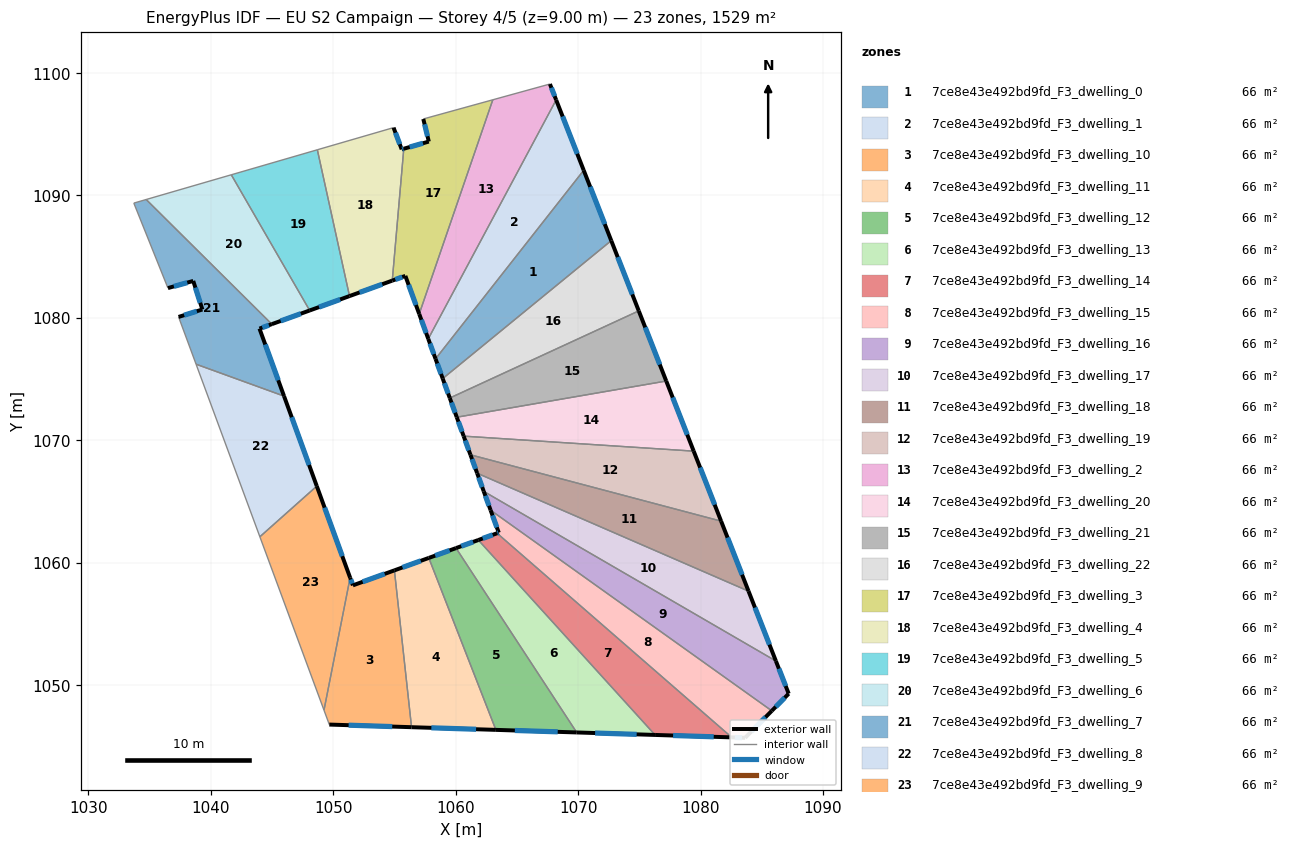
=== STOREY PLAN SPEC (per zone: floor XY polygon, exterior-wall plan segments, windows/doors) ===
zone 1: 7ce8e43e492bd9fd_F3_dwelling_0  (66.5 m²)
  floor: (1070.46, 1092.05) (1072.71, 1086.31) (1058.94, 1075.04) (1058.35, 1076.65)
  exterior wall: (1058.35, 1076.65) – (1058.94, 1075.04)  [1.7 m]
    window: (1058.49, 1076.27) – (1058.80, 1075.42)  [1.4 m²]
  exterior wall: (1072.71, 1086.31) – (1070.46, 1092.05)  [6.2 m]
    window: (1072.18, 1087.66) – (1070.99, 1090.70)  [5.2 m²]
  interior walls: 2
zone 2: 7ce8e43e492bd9fd_F3_dwelling_1  (66.5 m²)
  floor: (1068.21, 1097.80) (1070.46, 1092.05) (1058.35, 1076.65) (1057.76, 1078.29)
  exterior wall: (1057.76, 1078.29) – (1058.35, 1076.65)  [1.7 m]
    window: (1057.90, 1077.90) – (1058.22, 1077.03)  [1.5 m²]
  exterior wall: (1070.46, 1092.05) – (1068.21, 1097.80)  [6.2 m]
    window: (1069.93, 1093.40) – (1068.74, 1096.45)  [5.2 m²]
  interior walls: 2
zone 3: 7ce8e43e492bd9fd_F3_dwelling_10  (66.5 m²)
  floor: (1054.99, 1059.37) (1056.40, 1046.56) (1049.68, 1046.78) (1049.24, 1047.95) (1051.38, 1058.77) (1051.60, 1058.15)
  exterior wall: (1051.60, 1058.15) – (1051.38, 1058.77)  [0.7 m]
    window: (1051.55, 1058.29) – (1051.43, 1058.63)  [0.6 m²]
  exterior wall: (1054.99, 1059.37) – (1051.60, 1058.15)  [3.6 m]
    window: (1054.20, 1059.08) – (1052.40, 1058.43)  [3.0 m²]
  exterior wall: (1049.68, 1046.78) – (1056.40, 1046.56)  [6.7 m]
    window: (1051.25, 1046.72) – (1054.82, 1046.61)  [5.7 m²]
  interior walls: 3
zone 4: 7ce8e43e492bd9fd_F3_dwelling_11  (66.5 m²)
  floor: (1057.80, 1060.39) (1063.28, 1046.34) (1056.40, 1046.56) (1054.99, 1059.37)
  exterior wall: (1057.80, 1060.39) – (1054.99, 1059.37)  [3.0 m]
    window: (1057.14, 1060.15) – (1055.65, 1059.61)  [2.5 m²]
  exterior wall: (1056.40, 1046.56) – (1063.28, 1046.34)  [6.9 m]
    window: (1058.01, 1046.51) – (1061.67, 1046.39)  [5.8 m²]
  interior walls: 2
zone 5: 7ce8e43e492bd9fd_F3_dwelling_12  (66.5 m²)
  floor: (1060.03, 1061.19) (1069.88, 1046.13) (1063.28, 1046.34) (1057.80, 1060.39)
  exterior wall: (1060.03, 1061.19) – (1057.80, 1060.39)  [2.4 m]
    window: (1059.51, 1061.00) – (1058.33, 1060.58)  [2.0 m²]
  exterior wall: (1063.28, 1046.34) – (1069.89, 1046.13)  [6.6 m]
    window: (1064.83, 1046.29) – (1068.33, 1046.18)  [5.6 m²]
  interior walls: 2
zone 6: 7ce8e43e492bd9fd_F3_dwelling_13  (66.5 m²)
  floor: (1061.85, 1061.85) (1076.29, 1045.93) (1069.88, 1046.13) (1060.03, 1061.19)
  exterior wall: (1061.85, 1061.85) – (1060.03, 1061.19)  [1.9 m]
    window: (1061.42, 1061.70) – (1060.46, 1061.35)  [1.6 m²]
  exterior wall: (1069.89, 1046.13) – (1076.29, 1045.93)  [6.4 m]
    window: (1071.39, 1046.08) – (1074.78, 1045.98)  [5.4 m²]
  interior walls: 2
zone 7: 7ce8e43e492bd9fd_F3_dwelling_14  (66.5 m²)
  floor: (1082.55, 1045.73) (1076.29, 1045.93) (1061.85, 1061.85) (1063.38, 1062.40)
  exterior wall: (1063.38, 1062.40) – (1061.85, 1061.85)  [1.6 m]
    window: (1063.02, 1062.27) – (1062.21, 1061.98)  [1.4 m²]
  exterior wall: (1076.29, 1045.93) – (1082.55, 1045.73)  [6.3 m]
    window: (1077.76, 1045.88) – (1081.08, 1045.78)  [5.3 m²]
  interior walls: 2
zone 8: 7ce8e43e492bd9fd_F3_dwelling_15  (66.5 m²)
  floor: (1085.82, 1047.90) (1083.65, 1045.69) (1082.55, 1045.73) (1063.38, 1062.40) (1063.52, 1062.45) (1062.85, 1064.29)
  exterior wall: (1063.52, 1062.45) – (1063.38, 1062.40)  [0.1 m]
    window: (1063.49, 1062.44) – (1063.42, 1062.41)  [0.1 m²]
  exterior wall: (1062.85, 1064.29) – (1063.52, 1062.45)  [2.0 m]
    window: (1063.01, 1063.86) – (1063.36, 1062.88)  [1.6 m²]
  exterior wall: (1083.65, 1045.69) – (1085.82, 1047.90)  [3.1 m]
    window: (1084.16, 1046.21) – (1085.31, 1047.38)  [2.6 m²]
  exterior wall: (1082.55, 1045.73) – (1083.65, 1045.69)  [1.1 m]
    window: (1082.81, 1045.72) – (1083.39, 1045.70)  [0.9 m²]
  interior walls: 2
zone 9: 7ce8e43e492bd9fd_F3_dwelling_16  (66.5 m²)
  floor: (1086.16, 1051.97) (1087.20, 1049.30) (1085.82, 1047.90) (1062.85, 1064.29) (1062.29, 1065.82)
  exterior wall: (1062.29, 1065.82) – (1062.85, 1064.29)  [1.6 m]
    window: (1062.43, 1065.46) – (1062.72, 1064.65)  [1.4 m²]
  exterior wall: (1087.20, 1049.30) – (1086.16, 1051.97)  [2.9 m]
    window: (1086.96, 1049.92) – (1086.40, 1051.34)  [2.4 m²]
  exterior wall: (1085.82, 1047.90) – (1087.20, 1049.30)  [2.0 m]
    window: (1086.15, 1048.23) – (1086.88, 1048.97)  [1.7 m²]
  interior walls: 2
zone 10: 7ce8e43e492bd9fd_F3_dwelling_17  (66.5 m²)
  floor: (1083.92, 1057.67) (1086.16, 1051.97) (1062.29, 1065.82) (1061.75, 1067.31)
  exterior wall: (1061.75, 1067.31) – (1062.29, 1065.82)  [1.6 m]
    window: (1061.88, 1066.96) – (1062.17, 1066.17)  [1.3 m²]
  exterior wall: (1086.16, 1051.97) – (1083.92, 1057.67)  [6.1 m]
    window: (1085.63, 1053.31) – (1084.45, 1056.33)  [5.2 m²]
  interior walls: 2
zone 11: 7ce8e43e492bd9fd_F3_dwelling_18  (66.5 m²)
  floor: (1081.68, 1063.39) (1083.92, 1057.67) (1061.75, 1067.31) (1061.21, 1068.81)
  exterior wall: (1061.21, 1068.81) – (1061.75, 1067.31)  [1.6 m]
    window: (1061.33, 1068.46) – (1061.63, 1067.66)  [1.4 m²]
  exterior wall: (1083.92, 1057.67) – (1081.68, 1063.39)  [6.1 m]
    window: (1083.40, 1059.02) – (1082.21, 1062.05)  [5.2 m²]
  interior walls: 2
zone 12: 7ce8e43e492bd9fd_F3_dwelling_19  (66.5 m²)
  floor: (1079.44, 1069.11) (1081.68, 1063.39) (1061.21, 1068.81) (1060.65, 1070.34)
  exterior wall: (1060.65, 1070.34) – (1061.21, 1068.81)  [1.6 m]
    window: (1060.78, 1069.98) – (1061.08, 1069.17)  [1.4 m²]
  exterior wall: (1081.68, 1063.39) – (1079.44, 1069.11)  [6.1 m]
    window: (1081.16, 1064.73) – (1079.97, 1067.77)  [5.2 m²]
  interior walls: 2
zone 13: 7ce8e43e492bd9fd_F3_dwelling_2  (66.5 m²)
  floor: (1067.70, 1099.10) (1068.21, 1097.80) (1057.76, 1078.29) (1057.02, 1080.32) (1063.03, 1097.81)
  exterior wall: (1057.02, 1080.32) – (1057.76, 1078.29)  [2.2 m]
    window: (1057.19, 1079.84) – (1057.59, 1078.76)  [1.8 m²]
  exterior wall: (1068.21, 1097.80) – (1067.70, 1099.10)  [1.4 m]
    window: (1068.09, 1098.11) – (1067.82, 1098.79)  [1.2 m²]
  interior walls: 3
zone 14: 7ce8e43e492bd9fd_F3_dwelling_20  (66.5 m²)
  floor: (1077.20, 1074.84) (1079.44, 1069.11) (1060.65, 1070.34) (1060.09, 1071.88)
  exterior wall: (1060.09, 1071.88) – (1060.65, 1070.34)  [1.6 m]
    window: (1060.22, 1071.52) – (1060.52, 1070.70)  [1.4 m²]
  exterior wall: (1079.44, 1069.11) – (1077.20, 1074.84)  [6.2 m]
    window: (1078.92, 1070.46) – (1077.73, 1073.49)  [5.2 m²]
  interior walls: 2
zone 15: 7ce8e43e492bd9fd_F3_dwelling_21  (66.5 m²)
  floor: (1074.96, 1080.57) (1077.20, 1074.84) (1060.09, 1071.88) (1059.52, 1073.45)
  exterior wall: (1059.52, 1073.45) – (1060.09, 1071.88)  [1.7 m]
    window: (1059.65, 1073.08) – (1059.96, 1072.25)  [1.4 m²]
  exterior wall: (1077.20, 1074.84) – (1074.96, 1080.57)  [6.2 m]
    window: (1076.67, 1076.18) – (1075.48, 1079.22)  [5.2 m²]
  interior walls: 2
zone 16: 7ce8e43e492bd9fd_F3_dwelling_22  (66.5 m²)
  floor: (1072.71, 1086.31) (1074.96, 1080.57) (1059.52, 1073.45) (1058.94, 1075.04)
  exterior wall: (1058.94, 1075.04) – (1059.52, 1073.45)  [1.7 m]
    window: (1059.08, 1074.66) – (1059.38, 1073.82)  [1.4 m²]
  exterior wall: (1074.96, 1080.57) – (1072.71, 1086.31)  [6.2 m]
    window: (1074.43, 1081.92) – (1073.24, 1084.96)  [5.2 m²]
  interior walls: 2
zone 17: 7ce8e43e492bd9fd_F3_dwelling_3  (66.5 m²)
  floor: (1063.03, 1097.81) (1057.02, 1080.32) (1055.89, 1083.43) (1054.82, 1083.04) (1055.76, 1093.81) (1057.81, 1094.40) (1057.35, 1096.25)
  exterior wall: (1055.89, 1083.43) – (1057.02, 1080.32)  [3.3 m]
    window: (1056.15, 1082.70) – (1056.76, 1081.05)  [2.8 m²]
  exterior wall: (1054.82, 1083.04) – (1055.89, 1083.43)  [1.1 m]
    window: (1055.07, 1083.13) – (1055.64, 1083.34)  [1.0 m²]
  exterior wall: (1057.81, 1094.40) – (1055.76, 1093.81)  [2.1 m]
    window: (1057.33, 1094.26) – (1056.24, 1093.95)  [1.8 m²]
  exterior wall: (1057.35, 1096.25) – (1057.81, 1094.40)  [1.9 m]
    window: (1057.46, 1095.81) – (1057.70, 1094.83)  [1.6 m²]
  interior walls: 3
zone 18: 7ce8e43e492bd9fd_F3_dwelling_4  (66.5 m²)
  floor: (1054.92, 1095.54) (1055.59, 1093.76) (1055.76, 1093.81) (1054.82, 1083.04) (1051.33, 1081.78) (1048.70, 1093.73)
  exterior wall: (1055.76, 1093.81) – (1055.59, 1093.76)  [0.2 m]
    window: (1055.72, 1093.80) – (1055.63, 1093.78)  [0.2 m²]
  exterior wall: (1051.33, 1081.78) – (1054.82, 1083.04)  [3.7 m]
    window: (1052.15, 1082.07) – (1054.00, 1082.74)  [3.1 m²]
  exterior wall: (1055.59, 1093.76) – (1054.92, 1095.54)  [1.9 m]
    window: (1055.43, 1094.18) – (1055.08, 1095.12)  [1.6 m²]
  interior walls: 3
zone 19: 7ce8e43e492bd9fd_F3_dwelling_5  (66.5 m²)
  floor: (1048.70, 1093.73) (1051.33, 1081.78) (1048.07, 1080.60) (1041.67, 1091.69)
  exterior wall: (1048.07, 1080.60) – (1051.33, 1081.78)  [3.5 m]
    window: (1048.84, 1080.88) – (1050.56, 1081.50)  [2.9 m²]
  interior walls: 3
zone 20: 7ce8e43e492bd9fd_F3_dwelling_6  (66.5 m²)
  floor: (1041.67, 1091.69) (1048.07, 1080.60) (1044.98, 1079.48) (1034.72, 1089.67)
  exterior wall: (1044.98, 1079.48) – (1048.07, 1080.60)  [3.3 m]
    window: (1045.71, 1079.75) – (1047.35, 1080.34)  [2.8 m²]
  interior walls: 3
zone 21: 7ce8e43e492bd9fd_F3_dwelling_7  (66.5 m²)
  floor: (1038.56, 1083.01) (1036.50, 1082.43) (1033.71, 1089.37) (1034.72, 1089.67) (1044.98, 1079.48) (1043.97, 1079.12) (1045.98, 1073.61) (1038.79, 1076.21) (1037.36, 1080.08) (1039.31, 1080.68)
  exterior wall: (1043.97, 1079.12) – (1044.98, 1079.48)  [1.1 m]
    window: (1044.21, 1079.21) – (1044.74, 1079.40)  [0.9 m²]
  exterior wall: (1045.98, 1073.61) – (1043.97, 1079.12)  [5.9 m]
    window: (1045.51, 1074.90) – (1044.44, 1077.82)  [5.0 m²]
  exterior wall: (1039.31, 1080.68) – (1037.36, 1080.08)  [2.0 m]
    window: (1038.85, 1080.54) – (1037.82, 1080.22)  [1.7 m²]
  exterior wall: (1038.56, 1083.01) – (1039.31, 1080.68)  [2.4 m]
    window: (1038.74, 1082.47) – (1039.13, 1081.23)  [2.1 m²]
  exterior wall: (1036.50, 1082.43) – (1038.56, 1083.01)  [2.1 m]
    window: (1036.98, 1082.57) – (1038.08, 1082.88)  [1.8 m²]
  interior walls: 5
zone 22: 7ce8e43e492bd9fd_F3_dwelling_8  (66.5 m²)
  floor: (1045.98, 1073.61) (1048.65, 1066.25) (1044.00, 1062.12) (1038.79, 1076.21)
  exterior wall: (1048.65, 1066.25) – (1045.98, 1073.61)  [7.8 m]
    window: (1048.03, 1067.98) – (1046.61, 1071.88)  [6.6 m²]
  interior walls: 3
zone 23: 7ce8e43e492bd9fd_F3_dwelling_9  (66.5 m²)
  floor: (1048.65, 1066.25) (1051.38, 1058.77) (1049.24, 1047.95) (1044.00, 1062.12)
  exterior wall: (1051.38, 1058.77) – (1048.65, 1066.25)  [8.0 m]
    window: (1050.74, 1060.53) – (1049.29, 1064.50)  [6.7 m²]
  interior walls: 3

=== DERIVED (storey summary) ===
Building: EU S2 Campaign
Storey: 4 of 5  (floor level z = 9.00 m)
Storey gross floor area: 1529.1 m²
Zones on this storey: 23
  - 7ce8e43e492bd9fd_F3_dwelling_0: floor 66.5 m²; exterior wall 7.9 m (23.7 m²); 2 window(s) 6.7 m²; WWR 28.1%
  - 7ce8e43e492bd9fd_F3_dwelling_1: floor 66.5 m²; exterior wall 7.9 m (23.7 m²); 2 window(s) 6.7 m²; WWR 28.1%
  - 7ce8e43e492bd9fd_F3_dwelling_10: floor 66.5 m²; exterior wall 11.0 m (33.0 m²); 3 window(s) 9.3 m²; WWR 28.1%
  - 7ce8e43e492bd9fd_F3_dwelling_11: floor 66.5 m²; exterior wall 9.9 m (29.6 m²); 2 window(s) 8.3 m²; WWR 28.1%
  - 7ce8e43e492bd9fd_F3_dwelling_12: floor 66.5 m²; exterior wall 9.0 m (26.9 m²); 2 window(s) 7.6 m²; WWR 28.1%
  - 7ce8e43e492bd9fd_F3_dwelling_13: floor 66.5 m²; exterior wall 8.3 m (25.0 m²); 2 window(s) 7.0 m²; WWR 28.1%
  - 7ce8e43e492bd9fd_F3_dwelling_14: floor 66.5 m²; exterior wall 7.9 m (23.7 m²); 2 window(s) 6.7 m²; WWR 28.1%
  - 7ce8e43e492bd9fd_F3_dwelling_15: floor 66.5 m²; exterior wall 6.3 m (18.9 m²); 4 window(s) 5.3 m²; WWR 28.1%
  - 7ce8e43e492bd9fd_F3_dwelling_16: floor 66.5 m²; exterior wall 6.5 m (19.4 m²); 3 window(s) 5.5 m²; WWR 28.1%
  - 7ce8e43e492bd9fd_F3_dwelling_17: floor 66.5 m²; exterior wall 7.7 m (23.1 m²); 2 window(s) 6.5 m²; WWR 28.1%
  - 7ce8e43e492bd9fd_F3_dwelling_18: floor 66.5 m²; exterior wall 7.7 m (23.2 m²); 2 window(s) 6.5 m²; WWR 28.1%
  - 7ce8e43e492bd9fd_F3_dwelling_19: floor 66.5 m²; exterior wall 7.8 m (23.3 m²); 2 window(s) 6.6 m²; WWR 28.1%
  - 7ce8e43e492bd9fd_F3_dwelling_2: floor 66.5 m²; exterior wall 3.6 m (10.7 m²); 2 window(s) 3.0 m²; WWR 28.1%
  - 7ce8e43e492bd9fd_F3_dwelling_20: floor 66.5 m²; exterior wall 7.8 m (23.4 m²); 2 window(s) 6.6 m²; WWR 28.1%
  - 7ce8e43e492bd9fd_F3_dwelling_21: floor 66.5 m²; exterior wall 7.8 m (23.5 m²); 2 window(s) 6.6 m²; WWR 28.1%
  - 7ce8e43e492bd9fd_F3_dwelling_22: floor 66.5 m²; exterior wall 7.9 m (23.6 m²); 2 window(s) 6.6 m²; WWR 28.1%
  - 7ce8e43e492bd9fd_F3_dwelling_3: floor 66.5 m²; exterior wall 8.5 m (25.4 m²); 4 window(s) 7.2 m²; WWR 28.1%
  - 7ce8e43e492bd9fd_F3_dwelling_4: floor 66.5 m²; exterior wall 5.8 m (17.4 m²); 3 window(s) 4.9 m²; WWR 28.1%
  - 7ce8e43e492bd9fd_F3_dwelling_5: floor 66.5 m²; exterior wall 3.5 m (10.4 m²); 1 window(s) 2.9 m²; WWR 28.1%
  - 7ce8e43e492bd9fd_F3_dwelling_6: floor 66.5 m²; exterior wall 3.3 m (9.9 m²); 1 window(s) 2.8 m²; WWR 28.1%
  - 7ce8e43e492bd9fd_F3_dwelling_7: floor 66.5 m²; exterior wall 13.6 m (40.7 m²); 5 window(s) 11.5 m²; WWR 28.1%
  - 7ce8e43e492bd9fd_F3_dwelling_8: floor 66.5 m²; exterior wall 7.8 m (23.5 m²); 1 window(s) 6.6 m²; WWR 28.1%
  - 7ce8e43e492bd9fd_F3_dwelling_9: floor 66.5 m²; exterior wall 8.0 m (23.9 m²); 1 window(s) 6.7 m²; WWR 28.1%
Zone adjacency (shared interzone walls):
  - 7ce8e43e492bd9fd_F3_dwelling_0 ↔ 7ce8e43e492bd9fd_F3_dwelling_1
  - 7ce8e43e492bd9fd_F3_dwelling_0 ↔ 7ce8e43e492bd9fd_F3_dwelling_22
  - 7ce8e43e492bd9fd_F3_dwelling_1 ↔ 7ce8e43e492bd9fd_F3_dwelling_2
  - 7ce8e43e492bd9fd_F3_dwelling_10 ↔ 7ce8e43e492bd9fd_F3_dwelling_11
  - 7ce8e43e492bd9fd_F3_dwelling_10 ↔ 7ce8e43e492bd9fd_F3_dwelling_9
  - 7ce8e43e492bd9fd_F3_dwelling_11 ↔ 7ce8e43e492bd9fd_F3_dwelling_12
  - 7ce8e43e492bd9fd_F3_dwelling_12 ↔ 7ce8e43e492bd9fd_F3_dwelling_13
  - 7ce8e43e492bd9fd_F3_dwelling_13 ↔ 7ce8e43e492bd9fd_F3_dwelling_14
  - 7ce8e43e492bd9fd_F3_dwelling_14 ↔ 7ce8e43e492bd9fd_F3_dwelling_15
  - 7ce8e43e492bd9fd_F3_dwelling_15 ↔ 7ce8e43e492bd9fd_F3_dwelling_16
  - 7ce8e43e492bd9fd_F3_dwelling_16 ↔ 7ce8e43e492bd9fd_F3_dwelling_17
  - 7ce8e43e492bd9fd_F3_dwelling_17 ↔ 7ce8e43e492bd9fd_F3_dwelling_18
  - 7ce8e43e492bd9fd_F3_dwelling_18 ↔ 7ce8e43e492bd9fd_F3_dwelling_19
  - 7ce8e43e492bd9fd_F3_dwelling_19 ↔ 7ce8e43e492bd9fd_F3_dwelling_20
  - 7ce8e43e492bd9fd_F3_dwelling_2 ↔ 7ce8e43e492bd9fd_F3_dwelling_3
  - 7ce8e43e492bd9fd_F3_dwelling_20 ↔ 7ce8e43e492bd9fd_F3_dwelling_21
  - 7ce8e43e492bd9fd_F3_dwelling_21 ↔ 7ce8e43e492bd9fd_F3_dwelling_22
  - 7ce8e43e492bd9fd_F3_dwelling_3 ↔ 7ce8e43e492bd9fd_F3_dwelling_4
  - 7ce8e43e492bd9fd_F3_dwelling_4 ↔ 7ce8e43e492bd9fd_F3_dwelling_5
  - 7ce8e43e492bd9fd_F3_dwelling_5 ↔ 7ce8e43e492bd9fd_F3_dwelling_6
  - 7ce8e43e492bd9fd_F3_dwelling_6 ↔ 7ce8e43e492bd9fd_F3_dwelling_7
  - 7ce8e43e492bd9fd_F3_dwelling_7 ↔ 7ce8e43e492bd9fd_F3_dwelling_8
  - 7ce8e43e492bd9fd_F3_dwelling_8 ↔ 7ce8e43e492bd9fd_F3_dwelling_9